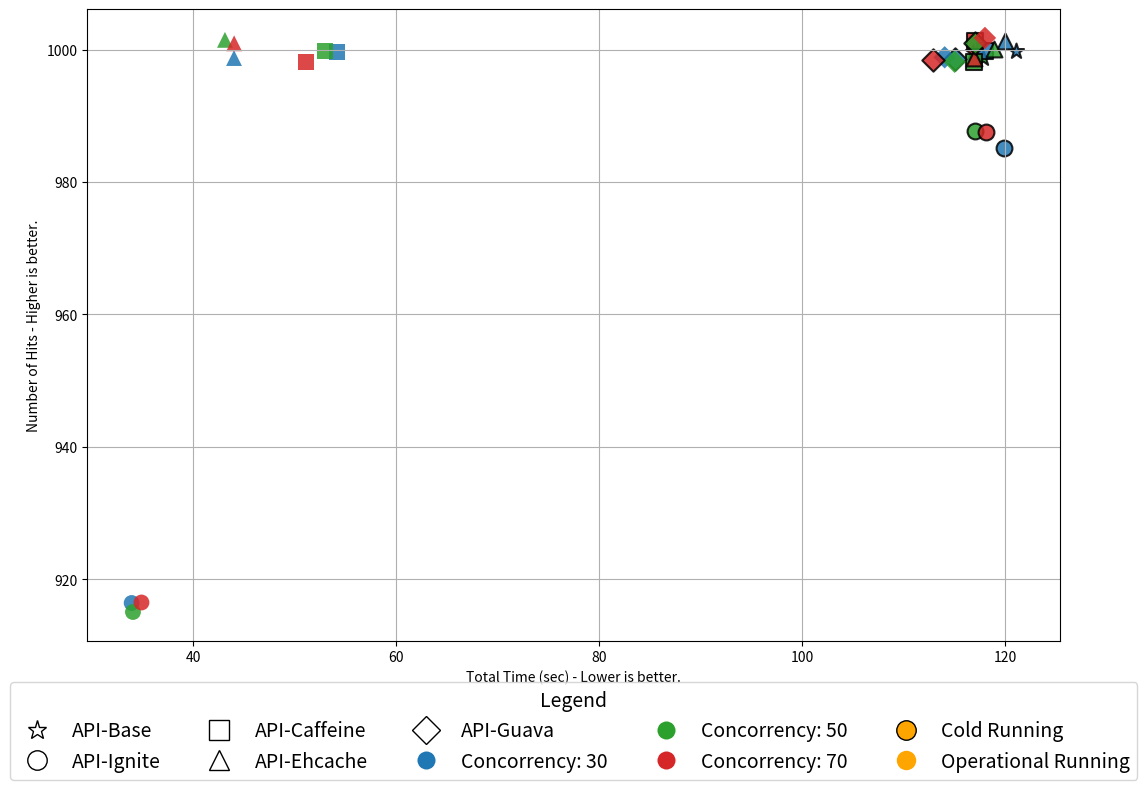

Python code for this plot:
import matplotlib.pyplot as plt
import pandas as pd
import numpy as np
from matplotlib.lines import Line2D

'''
# Dados
dados = [
    ("base",30,"cold",61.89,35.58,895),
    ("base",50,"cold",69.39,28.34,608),
    ("base",70,"cold",75.92,19.23,355),

    ("ignite", 30, "cold", 56.16, 36.09, 838),
    ("ignite", 30, "running", 30.96, 23.11, 760),
    ("ignite", 50, "cold", 81.94, 32.05, 669),
    ("ignite", 50, "running", 36.36, 18.42, 594),
    ("ignite", 70, "cold", 78.27, 20.05, 330),
    ("ignite", 70, "running", 49.67, 16.01, 451),

    ("caffeine", 30, "cold", 59.80, 34.20, 916),
    ("caffeine", 30, "running", 60.38, 34.43, 906),
    ("caffeine", 50, "cold", 60.97, 25.57, 550),
    ("caffeine", 50, "running", 59.59, 24.59, 596),
    ("caffeine", 70, "cold", 72.53, 19.19, 362),
    ("caffeine", 70, "running", 75.10, 19.58, 369),

    ("ehcache", 30, "cold", 64.92, 37.01, 899),
    ("ehcache", 30, "running", 63.09, 36.02, 915),
    ("ehcache", 50, "cold", 75.37, 30.52, 668),
    ("ehcache", 50, "running", 72.84, 29.43, 663),
    ("ehcache", 70, "cold", 75.76, 19.57, 405),
    ("ehcache", 70, "running", 70.11, 18.57, 438),

    ("guava", 30, "cold", 59.69, 34.11, 906),
    ("guava", 30, "running", 59.82, 34.19, 911),
    ("guava", 50, "cold", 72.12, 30.34, 748),
    ("guava", 50, "running", 69.27, 29.01, 685),
    ("guava", 70, "cold", 74.01, 20.31, 417),
    ("guava", 70, "running", 78.70, 20.58, 443),
]
'''
dados = [
    ("base",30,"cold",61.89,121,1000),
    ("base",50,"cold",69.39,118,1000),
    ("base",70,"cold",75.92,117,1000),

    ("ignite", 30, "cold", 56.16, 120, 987),
    ("ignite", 30, "running", 30.96, 34, 917),
    ("ignite", 50, "cold", 81.94, 117, 987),
    ("ignite", 50, "running", 36.36, 34, 917),
    ("ignite", 70, "cold", 78.27, 118, 987),
    ("ignite", 70, "running", 49.67, 35, 917),

    ("caffeine", 30, "cold", 59.80, 118, 1000),
    ("caffeine", 30, "running", 60.38, 54, 1000),
    ("caffeine", 50, "cold", 60.97, 117, 1000),
    ("caffeine", 50, "running", 59.59, 53, 1000),
    ("caffeine", 70, "cold", 72.53, 117, 1000),
    ("caffeine", 70, "running", 75.10, 51, 1000),

    ("ehcache", 30, "cold", 64.92, 120, 1000),
    ("ehcache", 30, "running", 63.09, 44, 1000),
    ("ehcache", 50, "cold", 75.37, 119, 1000),
    ("ehcache", 50, "running", 72.84, 43, 1000),
    ("ehcache", 70, "cold", 75.76, 117, 1000),
    ("ehcache", 70, "running", 70.11, 44, 1000),

    ("guava", 30, "cold", 59.69, 115, 1000),
    ("guava", 30, "running", 59.82, 114, 1000),
    ("guava", 50, "cold", 72.12, 117, 1000),
    ("guava", 50, "running", 69.27, 115.01, 1000),
    ("guava", 70, "cold", 74.01, 113, 1000),
    ("guava", 70, "running", 78.70, 118, 1000),
]

df = pd.DataFrame(dados, columns=[
    "cache", "concorrencia", "modo", "tempo_medio_s", "tempo_total_min", "acertos"
])

# Marcadores por cache (forma)
shapes = {
    "base":"*",
    "ignite": "o",
    "caffeine": "s",
    "ehcache": "^",
    "guava": "D"
}

# Cores por concorrência
cores_conc = {
    30: "#1f77b4",
    50: "#2ca02c",
    70: "#d62728"
}

plt.figure(figsize=(12, 8))

# Loop com jitter
for _, row in df.iterrows():

    jitter_x = row["tempo_total_min"] + np.random.uniform(-0.15, 0.15)
    jitter_y = row["acertos"] + np.random.uniform(-2, 2)

    plt.scatter(
        jitter_x,
        jitter_y,
        marker=shapes[row["cache"]],
        s=130,
        color=cores_conc[row["concorrencia"]],
        edgecolor="black" if row["modo"] == "cold" else "none",
        linewidth=1.5,
        alpha=0.85
    )

#plt.title("Number of Successful Responses vs Total Time \nCategorized by cache type, concurrency, and operation mode.")
plt.xlabel("Total Time (sec) - Lower is better.")
plt.ylabel("Number of Hits - Higher is better.")
plt.grid(True)

# Legenda: caches
legend_cache = [
    Line2D([0], [0], marker='*', color='w', label='API-Base', markerfacecolor='white', markeredgecolor='black', markersize=14),
    Line2D([0], [0], marker='o', color='w', label='API-Ignite', markerfacecolor='white', markeredgecolor='black', markersize=14),
    Line2D([0], [0], marker='s', color='w', label='API-Caffeine', markerfacecolor='white', markeredgecolor='black', markersize=14),
    Line2D([0], [0], marker='^', color='w', label='API-Ehcache', markerfacecolor='white', markeredgecolor='black', markersize=14),
    Line2D([0], [0], marker='D', color='w', label='API-Guava', markerfacecolor='white', markeredgecolor='black', markersize=14),
]

# Legenda: concorrência
legend_conc = [
    Line2D([0], [0], marker='o', color='w', label='Concorrency: 30', markerfacecolor=cores_conc[30], markersize=14),
    Line2D([0], [0], marker='o', color='w', label='Concorrency: 50', markerfacecolor=cores_conc[50], markersize=14),
    Line2D([0], [0], marker='o', color='w', label='Concorrency: 70', markerfacecolor=cores_conc[70], markersize=14),
]

# Legenda: modo
legend_modo = [
    Line2D([0], [0], marker='o', color='w', label='Cold Running', markerfacecolor='orange',
           markeredgecolor='black', markersize=14),
    Line2D([0], [0], marker='o', color='w', label='Operational Running', markerfacecolor='orange',
           markeredgecolor='none', markersize=14),
]

plt.legend(
    handles=legend_cache + legend_conc + legend_modo,
    title='Legend',
    loc='upper center',          
    bbox_to_anchor=(0.5, -0.05),
    fontsize=14,   
    title_fontsize=14,
    ncol=5 
)

plt.tight_layout()
plt.savefig("Acertos_Tempo_Light.png", dpi=300, bbox_inches='tight')
plt.show()
